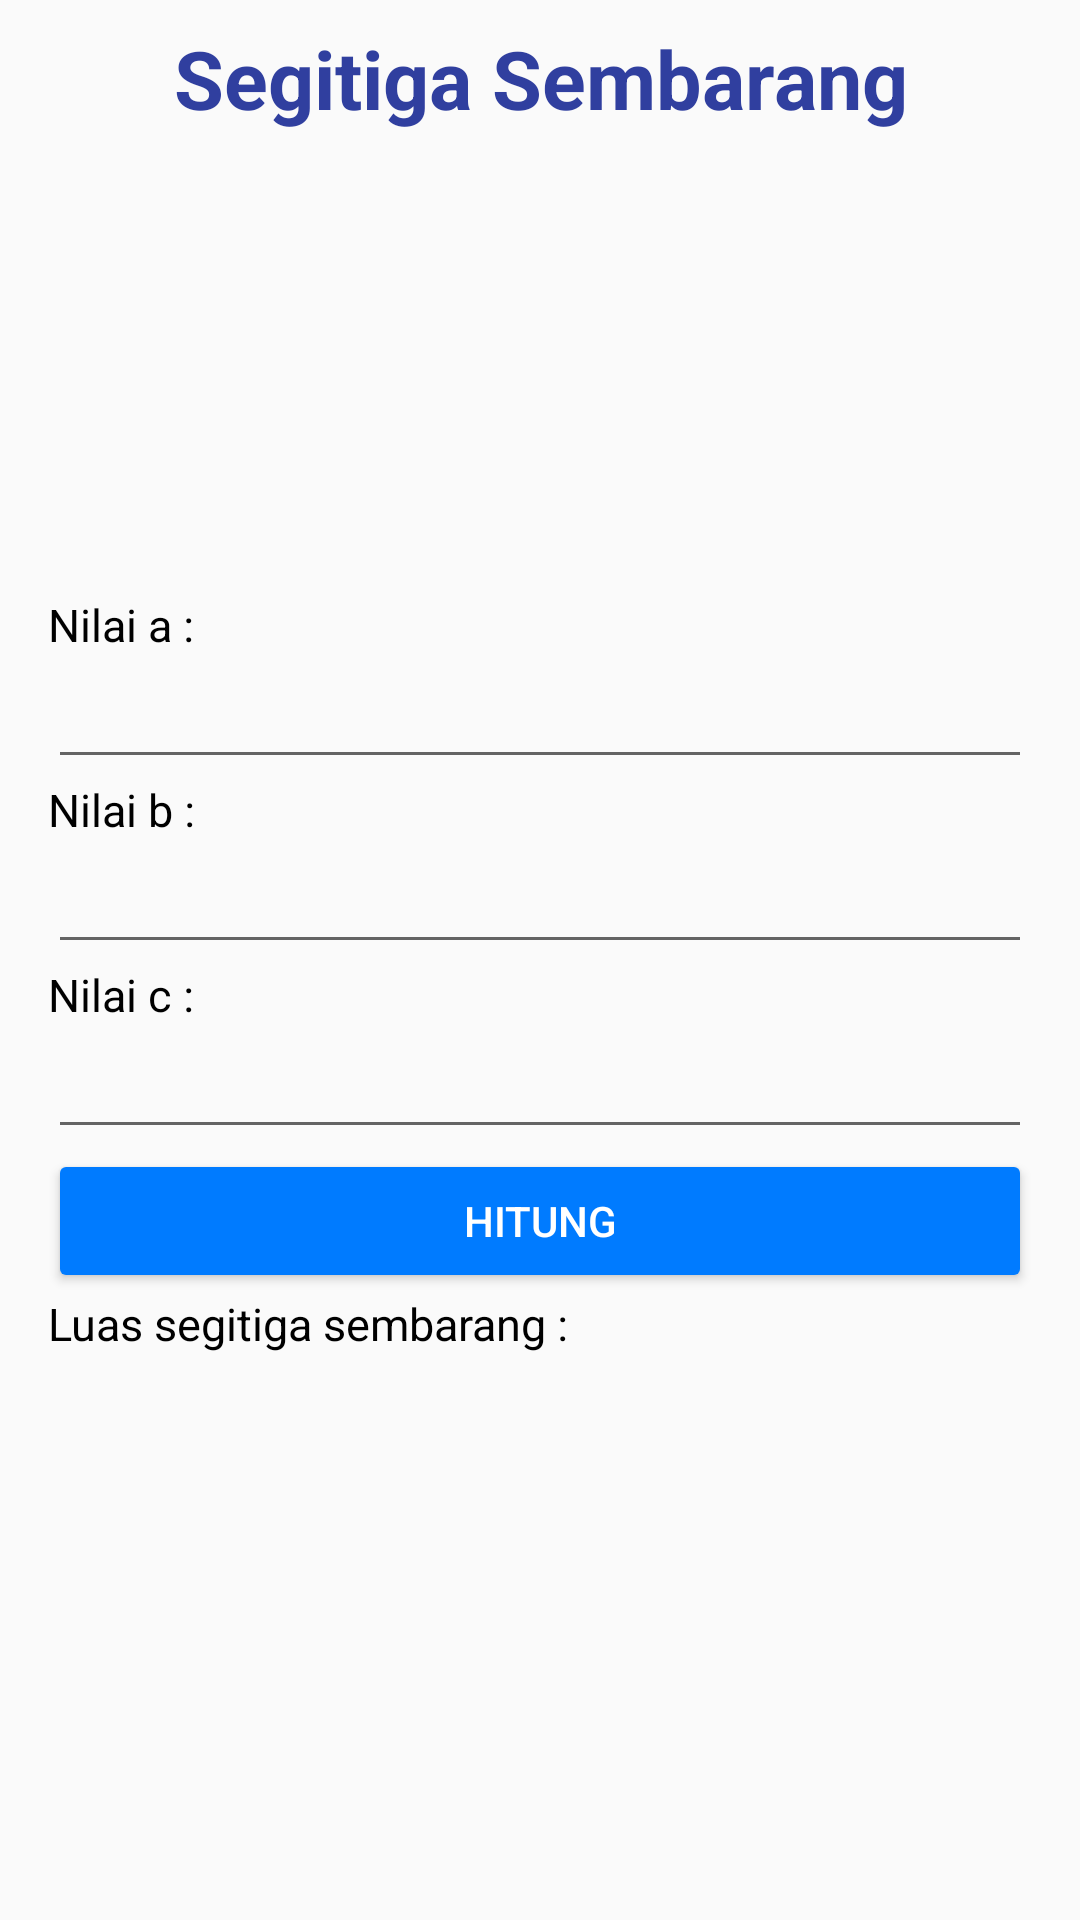

Write the Android layout XML for this screen, with the resource values it uses.
<!-- AndroidManifest.xml: application theme AppTheme -->
<!-- res/layout/activity_segitiga_sembarang.xml -->
<?xml version="1.0" encoding="utf-8"?>
<ScrollView xmlns:android="http://schemas.android.com/apk/res/android"
    xmlns:app="http://schemas.android.com/apk/res-auto"
    xmlns:tools="http://schemas.android.com/tools"
    android:layout_width="match_parent"
    android:layout_height="match_parent"
    tools:context="com.example.yogadarma.mathconversion.ActivitySegitigaSembarang">

    <LinearLayout
        android:layout_width="match_parent"
        android:layout_height="match_parent"
        android:orientation="vertical"
        android:paddingRight="16dp"
        android:paddingLeft="16dp">

        <TextView
            android:layout_width="match_parent"
            android:layout_height="wrap_content"
            android:text="Segitiga Sembarang"
            android:textColor="@color/colorPrimaryDark"
            android:gravity="center_horizontal"
            android:layout_marginTop="8dp"
            android:textSize="27sp"
            android:textStyle="bold"/>

        <ImageView
            android:layout_width="231dp"
            android:layout_height="154dp"
            android:layout_gravity="center"
            android:src="@drawable/sembarang"/>

        <TextView
            android:layout_width="wrap_content"
            android:layout_height="wrap_content"
            android:text="Nilai a :"
            android:textColor="@android:color/black"
            android:textSize="15sp" />

        <EditText
            android:layout_width="match_parent"
            android:layout_height="wrap_content"
            android:id="@+id/etNilai1"
            android:inputType="numberDecimal"/>

        <TextView
            android:layout_width="wrap_content"
            android:layout_height="wrap_content"
            android:text="Nilai b :"
            android:textColor="@android:color/black"
            android:textSize="15sp" />

        <EditText
            android:layout_width="match_parent"
            android:layout_height="wrap_content"
            android:id="@+id/etNilai2"
            android:inputType="numberDecimal"/>

        <TextView
            android:layout_width="wrap_content"
            android:layout_height="wrap_content"
            android:text="Nilai c :"
            android:textColor="@android:color/black"
            android:textSize="15sp" />

        <EditText
            android:layout_width="match_parent"
            android:layout_height="wrap_content"
            android:id="@+id/etNilai3"
            android:inputType="numberDecimal"/>

        <Button
            android:layout_width="match_parent"
            android:layout_height="wrap_content"
            android:textColor="@android:color/white"
            android:text="Hitung"
            android:id="@+id/btnHitung"/>

        <TextView
            android:layout_width="wrap_content"
            android:layout_height="wrap_content"
            android:text="Luas segitiga sembarang :"
            android:textColor="@android:color/black"
            android:textSize="15sp" />

        <TextView
            android:layout_width="match_parent"
            android:layout_height="wrap_content"
            android:layout_marginBottom="16dp"
            android:textSize="30sp"
            android:id="@+id/txtLuas"/>

    </LinearLayout>
</ScrollView>
<!-- resources referenced by this layout -->
<resources>
  <color name="colorPrimaryDark">#303F9F</color>
  <style name="AppTheme" parent="Theme.AppCompat.Light.DarkActionBar">
          
          <item name="colorPrimary">@color/colorPrimary</item>
          <item name="colorPrimaryDark">@color/colorPrimaryDark</item>
          <item name="colorAccent">@color/colorAccent</item>
          <item name="colorButtonNormal">#FF007BFF</item>
      </style>
  <color name="colorPrimary">#3F51B5</color>
  <color name="colorAccent">#FFFF4043</color>
</resources>
